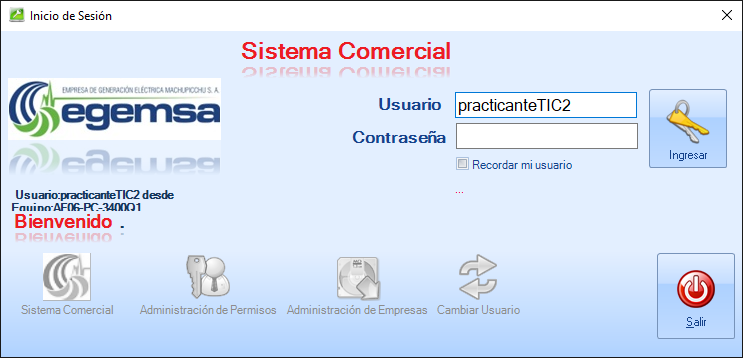
Workflow: Main

Step 1: Sistema Comercial - Inicio de Sesión on 'frmLogin' (egecomercial.exe)

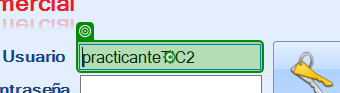
Step 2: type [userAdmin]

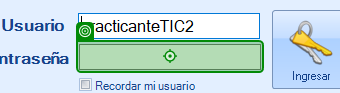
Step 3: type [passwordAdmin]

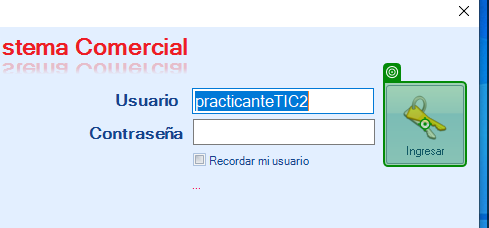
Step 4: click on 'Ingresar'

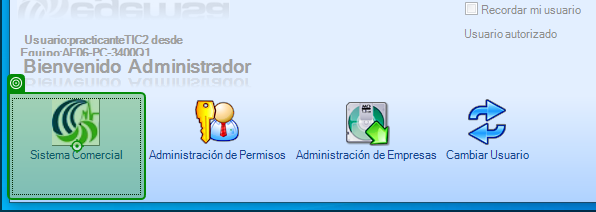
Step 5: click on 'Sistema Comercial'

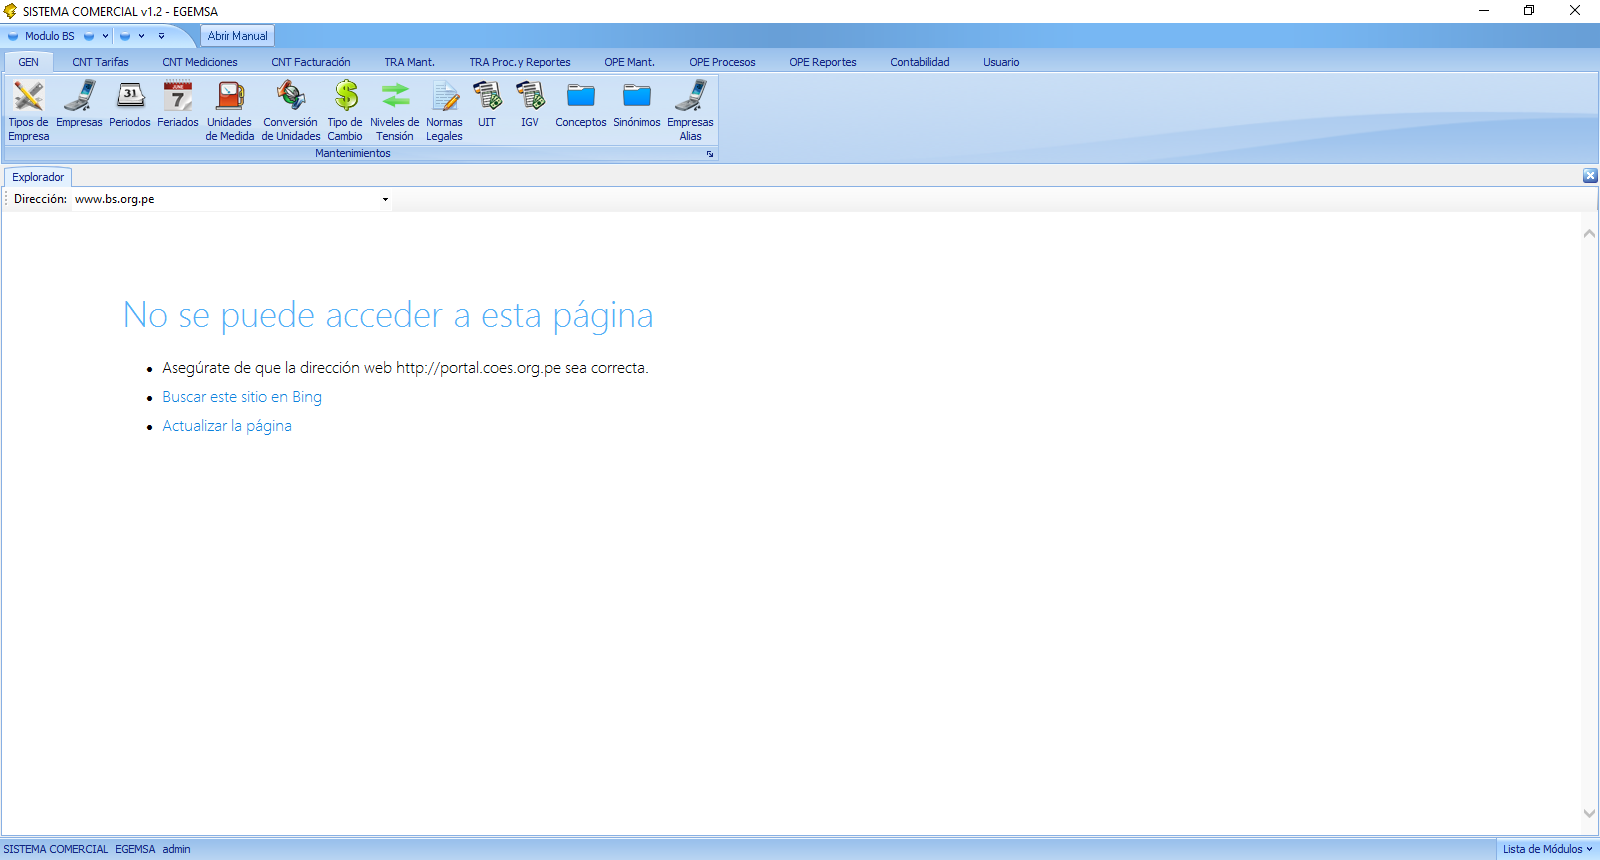
Step 6: Sistema Comercial - DASHBOARD on 'fmMenuPrincipal' (egecomercial.exe)

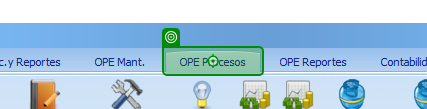
Step 7: click on 'OPE Procesos'

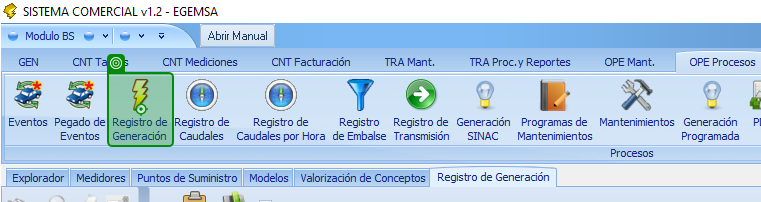
Step 8: click on 'Registro de Generación'